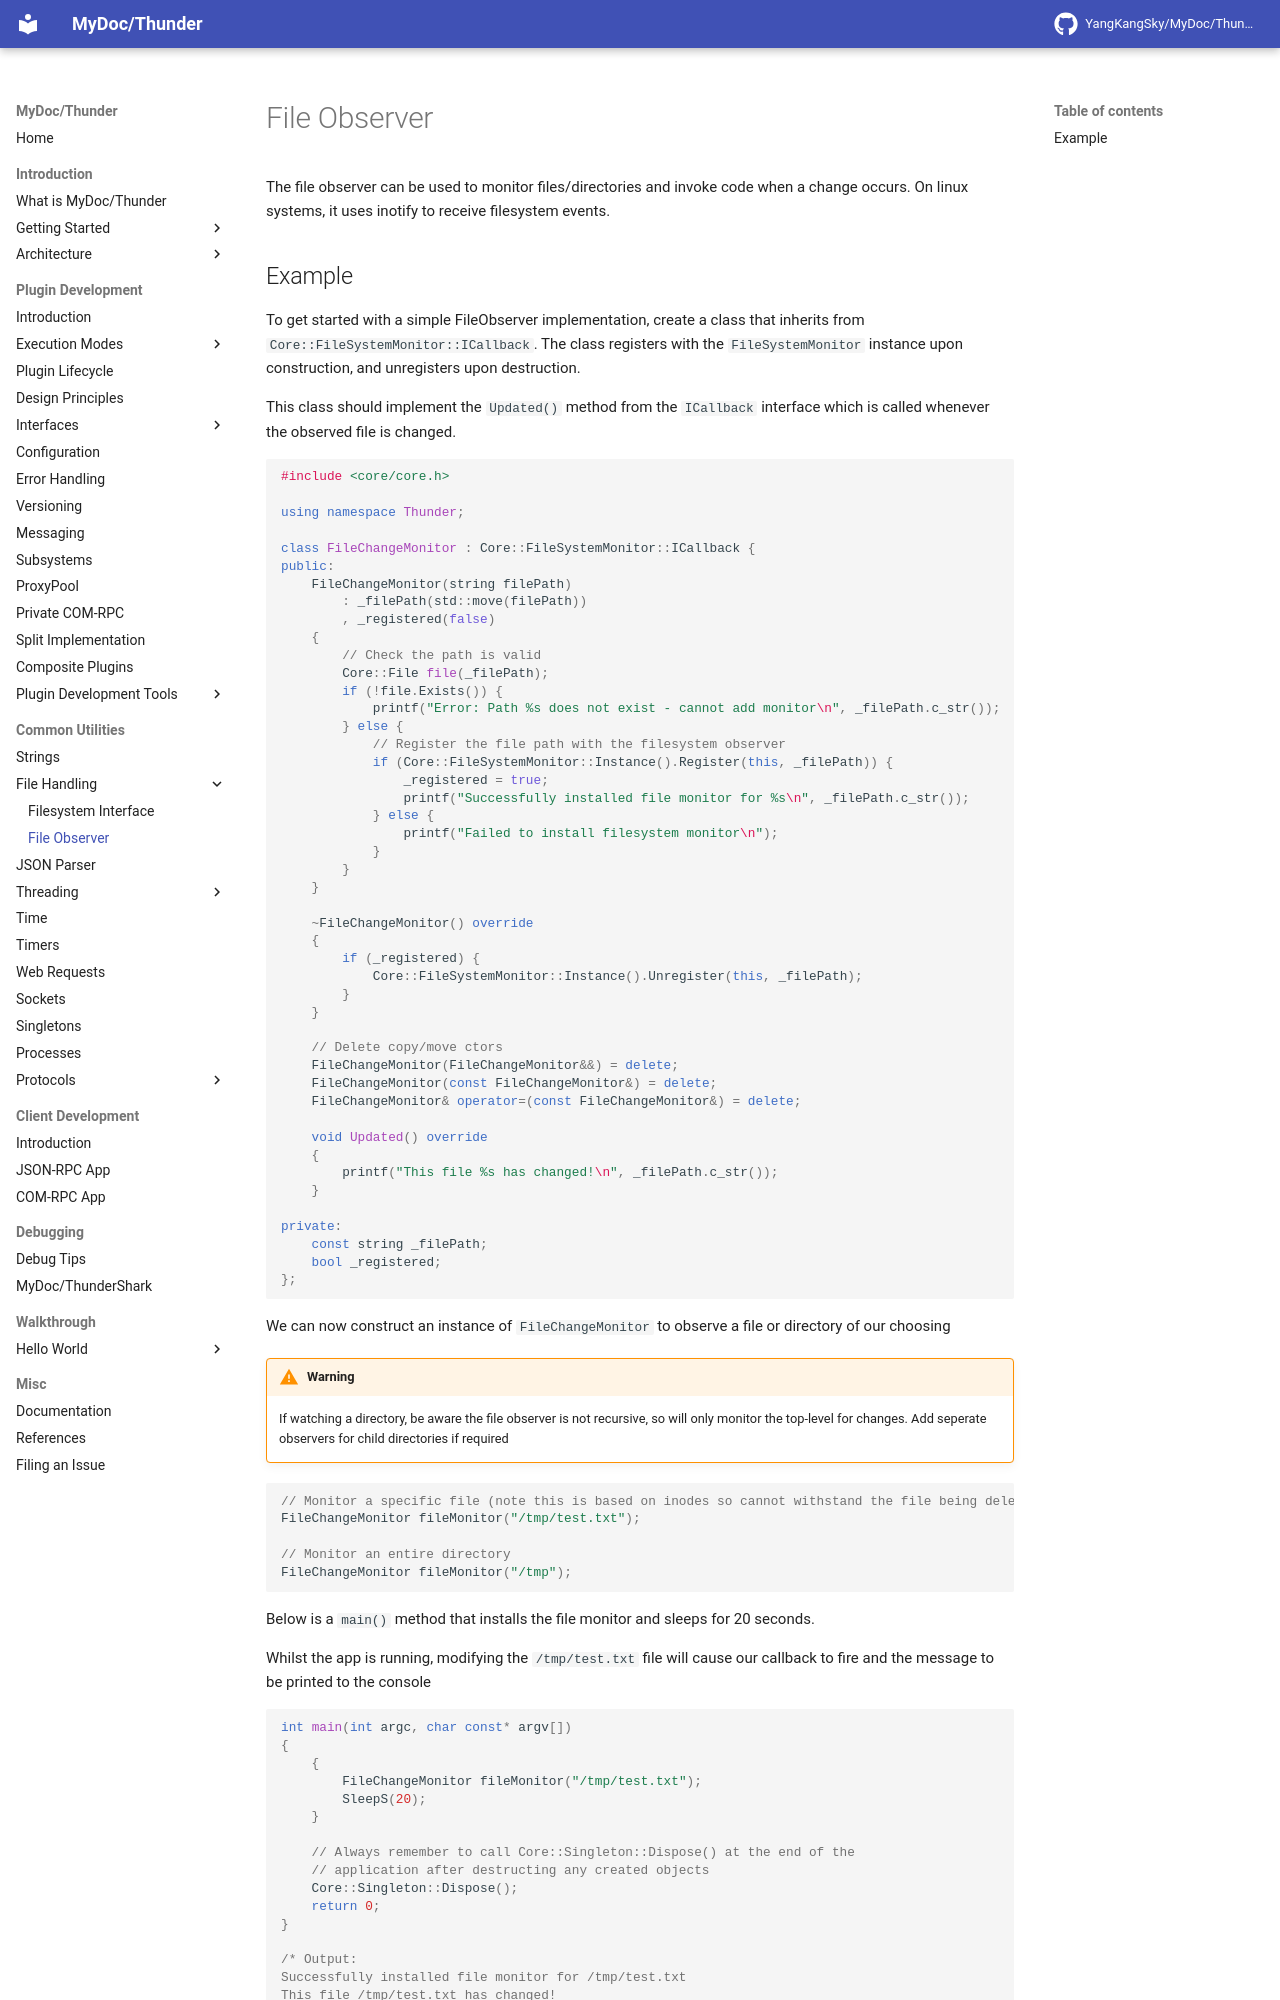

repository: YangKangSky/MyDoc · page: utils/files/observer/index.html · generator: mkdocs

The file observer can be used to monitor files/directories and invoke code when a change occurs. On linux systems, it uses inotify to receive filesystem events.

## Example

To get started with a simple FileObserver implementation, create a class that inherits from `Core::FileSystemMonitor::ICallback`. The class registers with the `FileSystemMonitor` instance upon construction, and unregisters upon destruction.

This class should implement the `Updated()` method from the `ICallback` interface which is called whenever the observed file is changed.

```c++
#include <core/core.h>

using namespace Thunder;

class FileChangeMonitor : Core::FileSystemMonitor::ICallback {
public:
    FileChangeMonitor(string filePath)
        : _filePath(std::move(filePath))
        , _registered(false)
    {
        // Check the path is valid
        Core::File file(_filePath);
        if (!file.Exists()) {
            printf("Error: Path %s does not exist - cannot add monitor\n", _filePath.c_str());
        } else {
            // Register the file path with the filesystem observer
            if (Core::FileSystemMonitor::Instance().Register(this, _filePath)) {
                _registered = true;
                printf("Successfully installed file monitor for %s\n", _filePath.c_str());
            } else {
                printf("Failed to install filesystem monitor\n");
            }
        }
    }

    ~FileChangeMonitor() override
    {
        if (_registered) {
            Core::FileSystemMonitor::Instance().Unregister(this, _filePath);
        }
    }

    // Delete copy/move ctors
    FileChangeMonitor(FileChangeMonitor&&) = delete;
    FileChangeMonitor(const FileChangeMonitor&) = delete;
    FileChangeMonitor& operator=(const FileChangeMonitor&) = delete;

    void Updated() override
    {
        printf("This file %s has changed!\n", _filePath.c_str());
    }

private:
    const string _filePath;
    bool _registered;
};
```

We can now construct an instance of `FileChangeMonitor` to observe a file or directory of our choosing

!!! warning
	If watching a directory, be aware the file observer is not recursive, so will only monitor the top-level for changes. Add seperate observers for child directories if required

```c++
// Monitor a specific file (note this is based on inodes so cannot withstand the file being deleted & recreated)
FileChangeMonitor fileMonitor("/tmp/test.txt");

// Monitor an entire directory
FileChangeMonitor fileMonitor("/tmp");
```

Below is a `main()` method that installs the file monitor and sleeps for 20 seconds. 

Whilst the app is running, modifying the `/tmp/test.txt` file will cause our callback to fire and the message to be printed to the console

```c++
int main(int argc, char const* argv[])
{
    {
        FileChangeMonitor fileMonitor("/tmp/test.txt");
        SleepS(20);
    }
